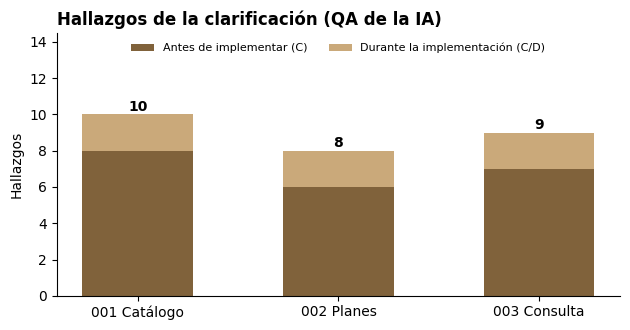
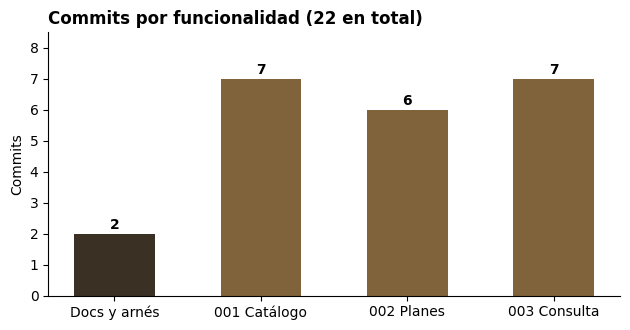
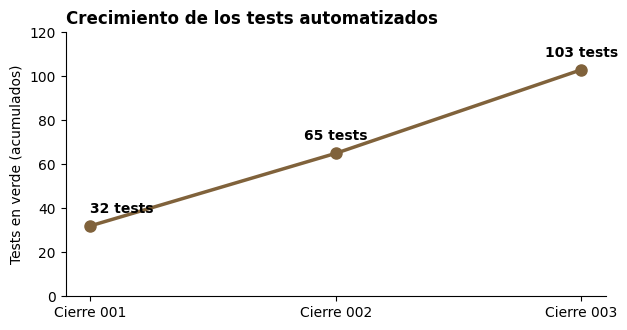

Write the Python code that produced these figures, in order.
import matplotlib; matplotlib.use("Agg")
import matplotlib.pyplot as plt
plt.rcParams.update({"font.family":"DejaVu Sans","font.size":10,"axes.spines.top":False,"axes.spines.right":False})
F=["001 Catálogo","002 Planes","003 Consulta"]
C1,C2,C3="#80623B","#CAA97A","#3B3024"
def save(fig,n): fig.tight_layout(); fig.savefig(n,dpi=200); plt.close(fig)
# g2 apilado
fig,ax=plt.subplots(figsize=(6.4,3.4))
a=[8,6,7]; b=[2,2,2]
ax.bar(F,a,color=C1,width=.55,label="Antes de implementar (C)")
ax.bar(F,b,bottom=a,color=C2,width=.55,label="Durante la implementación (C/D)")
for i in range(3): ax.text(i,a[i]+b[i]+.2,str(a[i]+b[i]),ha="center",fontweight="bold")
ax.set_ylim(0,14.5); ax.set_ylabel("Hallazgos"); ax.set_title("Hallazgos de la clarificación (QA de la IA)",loc="left",fontweight="bold")
ax.legend(frameon=False,fontsize=8,loc="upper center",ncol=2); save(fig,"g2-hallazgos.png")
# g4 commits
fig,ax=plt.subplots(figsize=(6.4,3.4))
L=["Docs y arnés","001 Catálogo","002 Planes","003 Consulta"]; v=[2,7,6,7]
ax.bar(L,v,color=[C3,C1,C1,C1],width=.55)
for i,x in enumerate(v): ax.text(i,x+.15,str(x),ha="center",fontweight="bold")
ax.set_ylim(0,8.5); ax.set_ylabel("Commits"); ax.set_title("Commits por funcionalidad (22 en total)",loc="left",fontweight="bold"); save(fig,"g4-commits.png")
# g5 tests
fig,ax=plt.subplots(figsize=(6.4,3.4))
L=["Cierre 001","Cierre 002","Cierre 003"]; v=[32,65,103]
ax.plot(L,v,color=C1,marker="o",lw=2.5,ms=8)
for i,x in enumerate(v): ax.text(i,x+6,f"{x} tests",ha="center" if i else "left",fontweight="bold")
ax.set_ylim(0,120); ax.set_ylabel("Tests en verde (acumulados)"); ax.set_title("Crecimiento de los tests automatizados",loc="left",fontweight="bold"); save(fig,"g5-tests.png")
